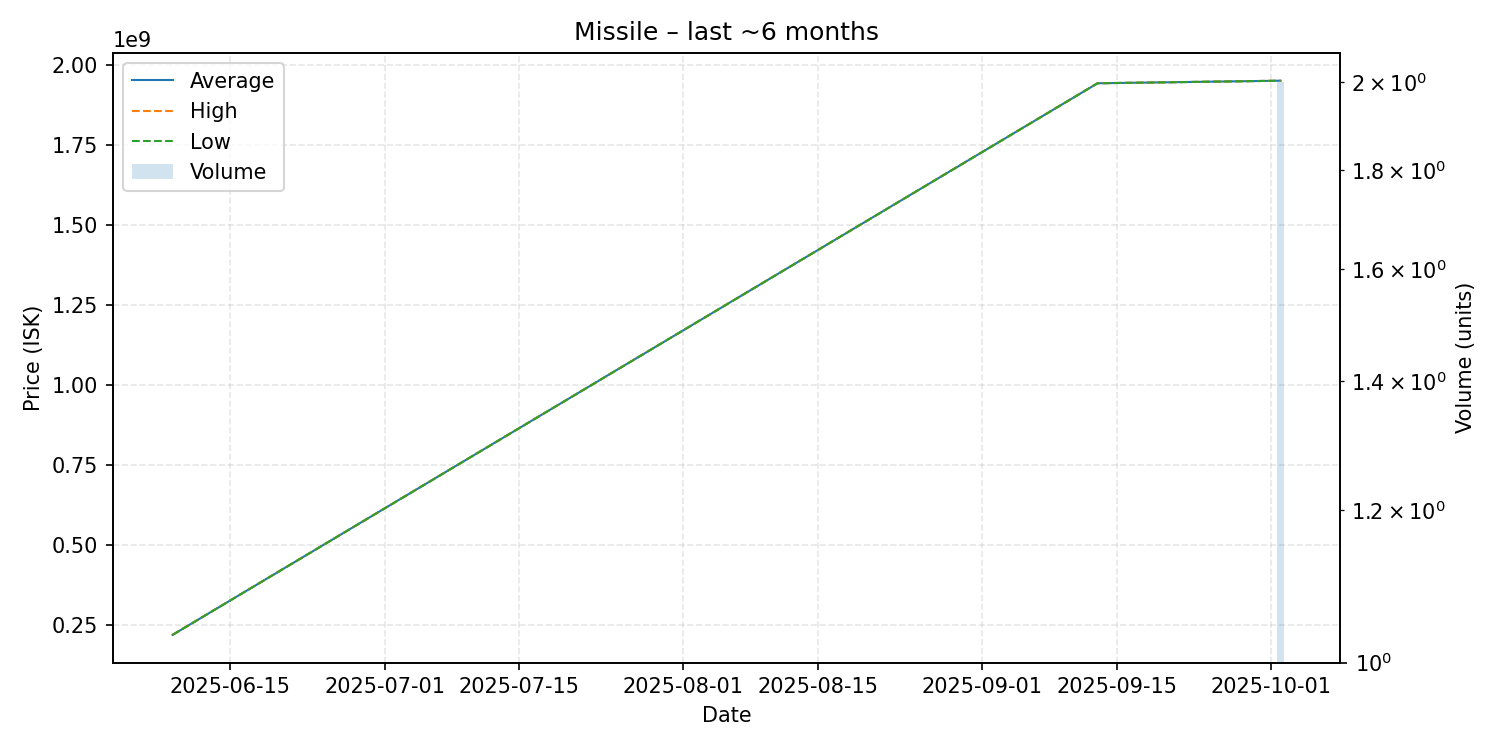

Data behind this chart, as committed beside it:
date, average, highest, lowest, order_count, volume
2025-06-09, 218000000, 218000000, 218000000, 1, 1
2025-09-13, 1942000000, 1942000000, 1942000000, 1, 1
2025-10-02, 1950000000, 1950000000, 1950000000, 2, 2
